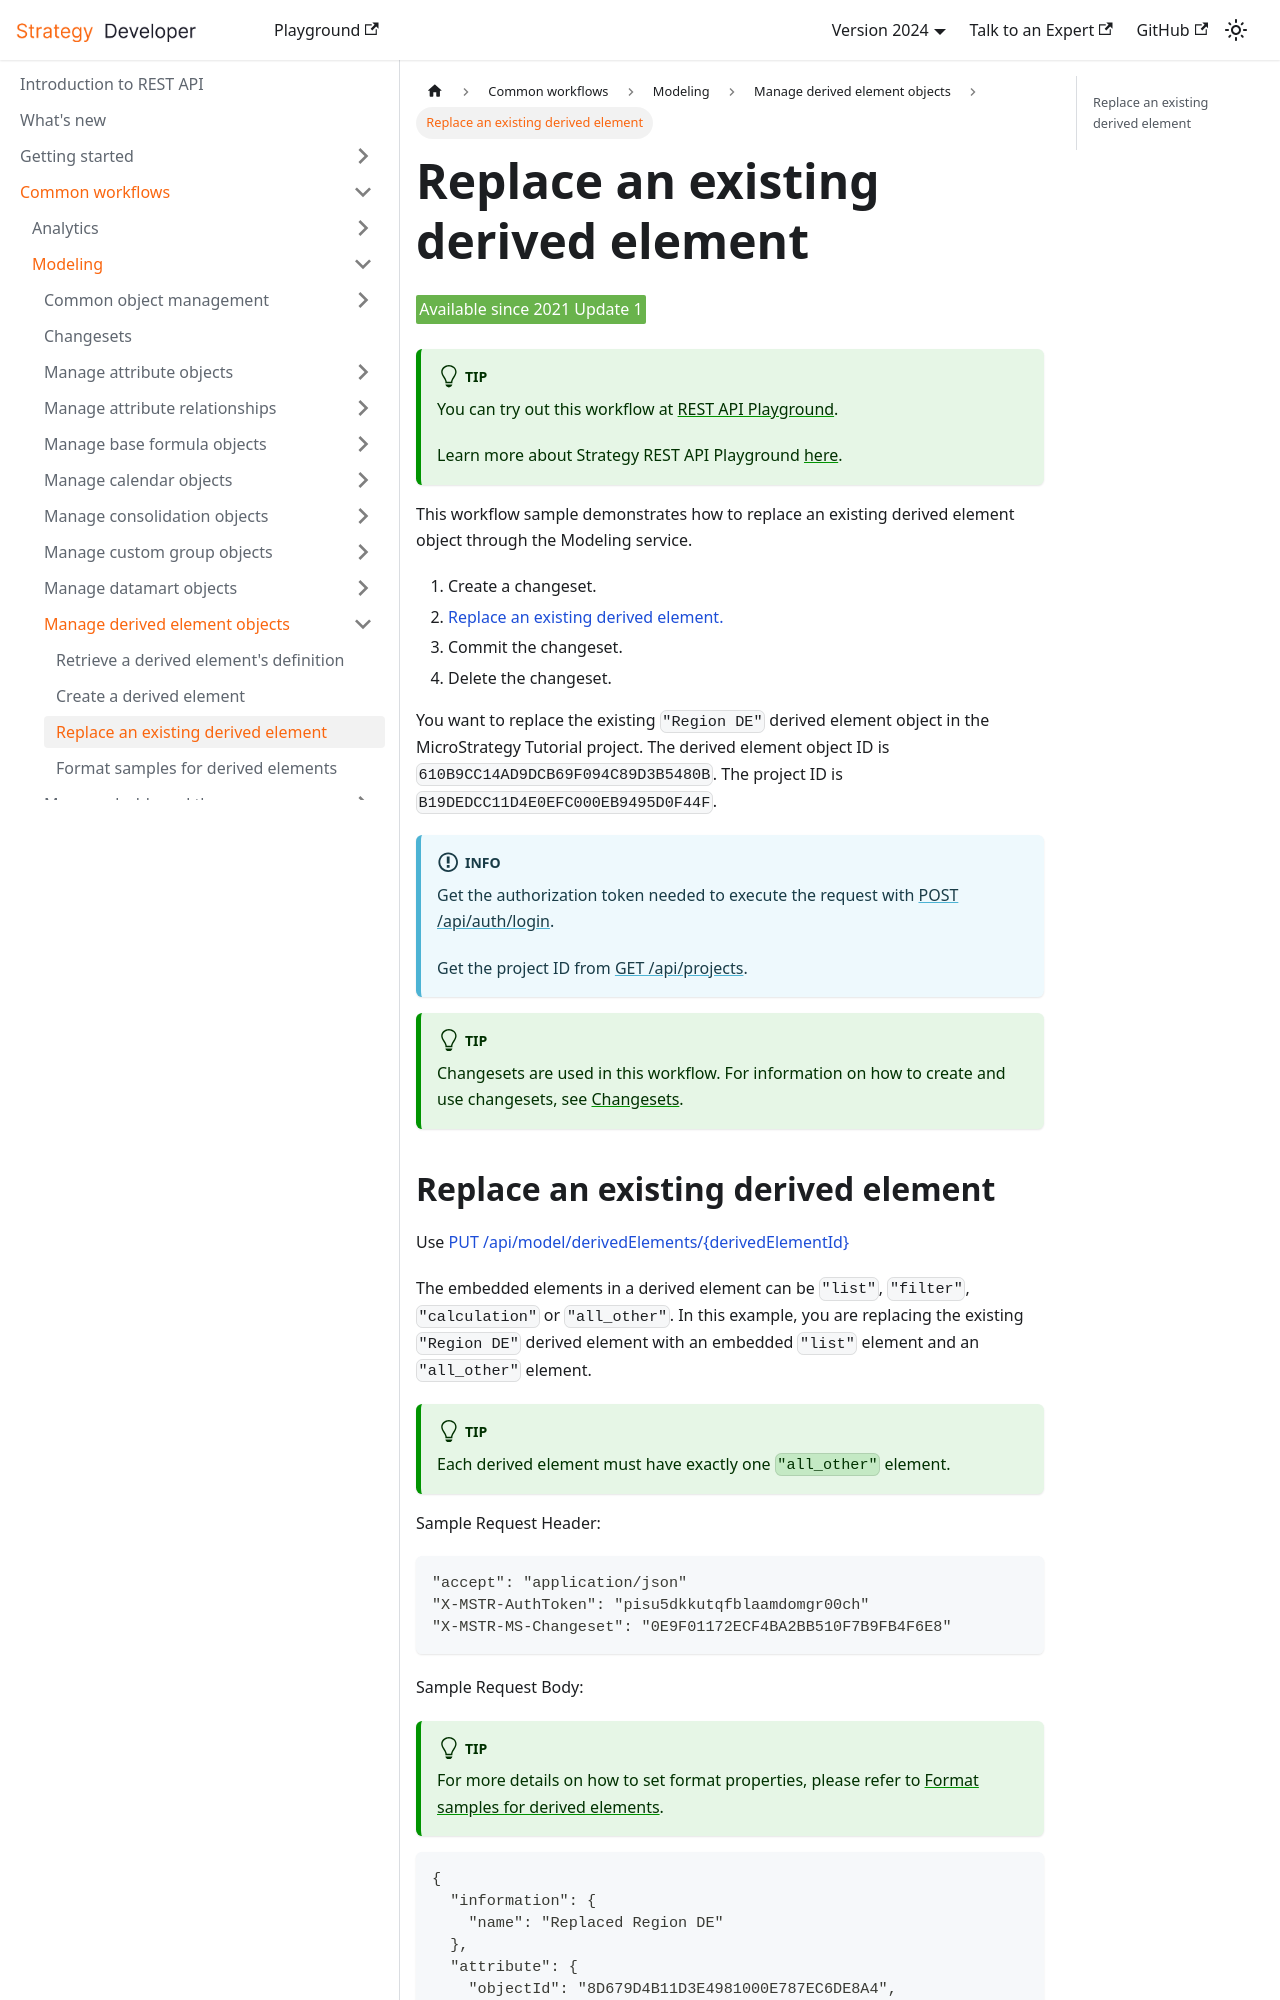

repository: MicroStrategy/rest-api-docs · page: common-workflows/modeling/manage-derived-element-objects/replace-an-existing-element/index.html · generator: docusaurus

---
title: Replace an existing derived element
sidebar_label: Replace an existing derived element
description: This workflow sample demonstrates how to replace an existing derived element object through the Modeling service.
---

<Available since="2021 Update 1" />

:::tip

You can try out this workflow at [REST API Playground](https://www.postman.com/microstrategysdk/workspace/microstrategy-rest-api/folder/16131298-d4a5b7c7-3dba-46fc-acce-0683a23bb1fe?ctx=documentation).

Learn more about Strategy REST API Playground [here](/docs/getting-started/playground.md).

:::

This workflow sample demonstrates how to replace an existing derived element object through the Modeling service.

1. Create a changeset.
1. [Replace an existing derived element.](#replace-an-existing-derived-element)
1. Commit the changeset.
1. Delete the changeset.

You want to replace the existing `"Region DE"` derived element object in the MicroStrategy Tutorial project. The derived element object ID is `610B9CC14AD9DCB69F094C89D3B5480B`. The project ID is `B19DEDCC11D4E0EFC000EB9495D0F44F`.

:::info

Get the authorization token needed to execute the request with [POST /api/auth/login](https://demo.microstrategy.com/MicroStrategyLibrary/api-docs/index.html#/Authentication/postLogin).

Get the project ID from [GET /api/projects](https://demo.microstrategy.com/MicroStrategyLibrary/api-docs/index.html#/Projects/getProjects_1).

:::

:::tip

Changesets are used in this workflow. For information on how to create and use changesets, see [Changesets](/docs/common-workflows/modeling/changesets.md).

:::
